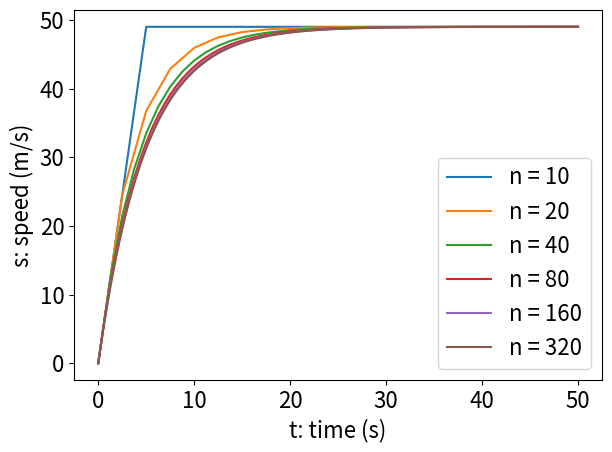

This chart was generated by the following Python code:
import numpy as np
from matplotlib import pyplot as plt


def freefall(n):
    """
    Plot the trajectory of an object falling freely.
    Input: n number of timesteps
    """

    tfinal = 50.0  # Select the final time
    g = 9.81  # acceleration due to gravity (m/s)
    k = 0.2  # air resistance coefficient

    # initialise time and speed arrays array
    t = np.zeros([n + 1, 1])
    s = np.zeros([n + 1, 1])

    # set initial conditions
    s[0] = 0.0
    t[0] = 0.0

    dt = (tfinal - t[0]) / n  # calculate step size

    # take n time steps, in which it is assumed that the acceleration
    # is constant in each small time interval
    for i in range(n):
        t[i + 1] = t[i] + dt
        s[i + 1] = s[i] + dt * (g - k * s[i])

    # plot output
    plt.plot(t, s, label=f"n = {n}")


if __name__ == "__main__":
    plt.rcParams["font.size"] = "16"

    for n in [10, 20, 40, 80, 160, 320]:
        freefall(n)

    plt.xlabel("t: time (s)")
    plt.ylabel("s: speed (m/s)")
    plt.legend()

    plt.tight_layout()
    plt.savefig("freefall.svg")
